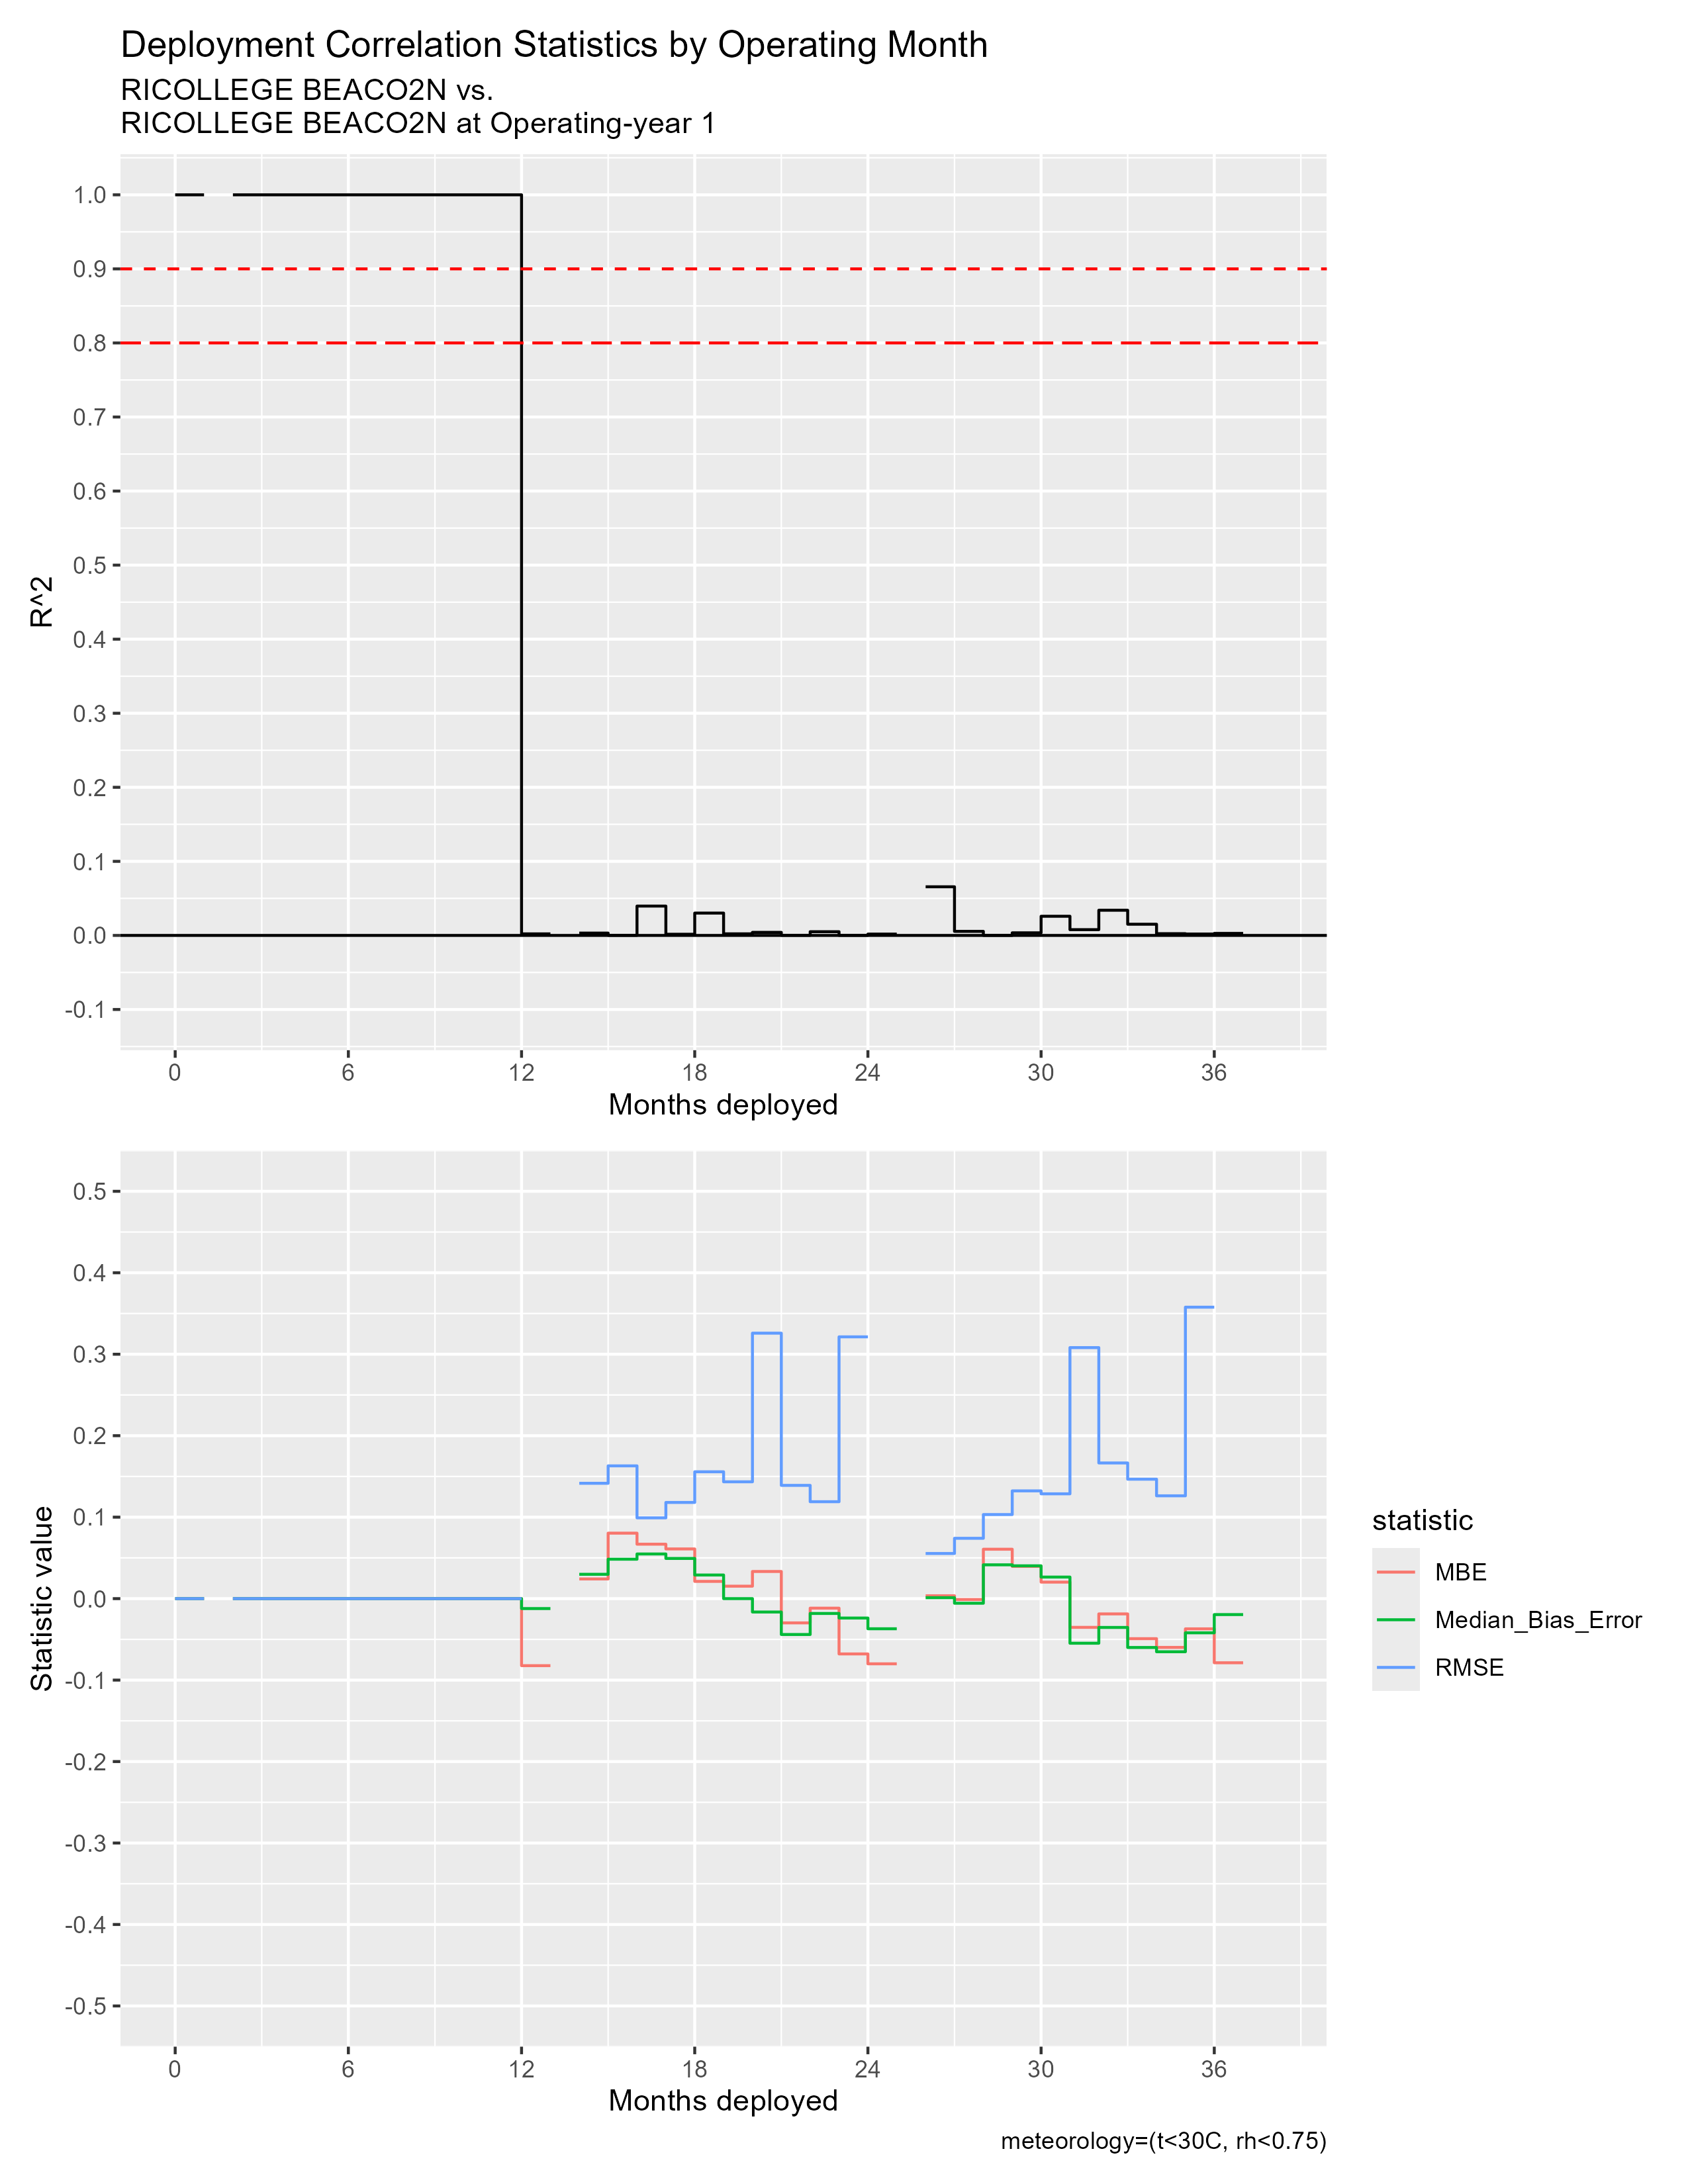

The file beside this chart, header and first rows:
mos_into_deployment, R^2, RMSE, MBE, Median_Bias_Error, residual_kurtosis, residual_skewness
0, 1, 0, 0, 0, NA, NA
2, 1, 0, 0, 0, NA, NA
3, 1, 0, 0, 0, NA, NA
4, 1, 0, 0, 0, NA, NA
5, 1, 0, 0, 0, NA, NA
6, 1, 0, 0, 0, NA, NA
7, 1, 0, 0, 0, NA, NA
8, 1, 0, 0, 0, NA, NA
9, 1, 0, 0, 0, NA, NA
10, 1, 0, 0, 0, NA, NA
11, 1, 0, 0, 0, NA, NA
12, 0.002095, 0.5832, -0.08228, -0.01219, 106.3, -9.842
13, NA, NA, NA, NA, NA, NA
14, 0.003146, 0.1416, 0.02415, 0.02987, 151.7, -10.3
15, 9.42950297593011e-5, 0.163, 0.08037, 0.04839, 4.734, 1.46
16, 0.03962, 0.09915, 0.06682, 0.05481, 5.047, 0.9729
17, 0.001588, 0.1181, 0.061, 0.04931, 4.679, 0.6454
18, 0.03017, 0.1557, 0.02117, 0.02899, 4.701, -0.5266
19, 0.002158, 0.1434, 0.01528, 1.2384233797790856e-5, 7.63, 0.5848
20, 0.004121, 0.3259, 0.03332, -0.01643, 52.88, 5.718
21, 1.4585968281496633e-4, 0.139, -0.02976, -0.04403, 5.725, 0.3589
22, 0.005004, 0.119, -0.0117, -0.0182, 8.861, -0.5121
23, 9.556778916081417e-5, 0.3213, -0.06788, -0.02382, 140.5, -11.19
24, 0.001791, 0.5833, -0.08002, -0.03699, 107.2, -9.854
25, NA, NA, NA, NA, NA, NA
26, 0.06567, 0.0554, 0.003527, 0.001129, 4.588, 0.5169
27, 0.005466, 0.07407, -0.001066, -0.005652, 5.567, 0.5644
28, 4.1428403337337715e-5, 0.1032, 0.06065, 0.0415, 4.013, 1.048
29, 0.003513, 0.1323, 0.03954, 0.04029, 145.7, -8.683
30, 0.02587, 0.1286, 0.02026, 0.02647, 4.876, -0.3258
31, 0.007784, 0.3081, -0.03526, -0.05473, 146.7, 10.52
32, 0.034, 0.1665, -0.01876, -0.03537, 6.64, -0.07657
33, 0.01511, 0.1466, -0.04915, -0.05998, 6.541, 0.3273
34, 0.002358, 0.1262, -0.05986, -0.0652, 12.16, 0.4357
35, 0.001871, 0.3578, -0.03709, -0.04196, 102, -8.862
36, 0.002729, 0.604, -0.07873, -0.01957, 97.82, -9.399
37, NA, NA, NA, NA, NA, NA
38, 0.01046, 0.1188, 0.06545, 0.05424, 6.05, 1.442
